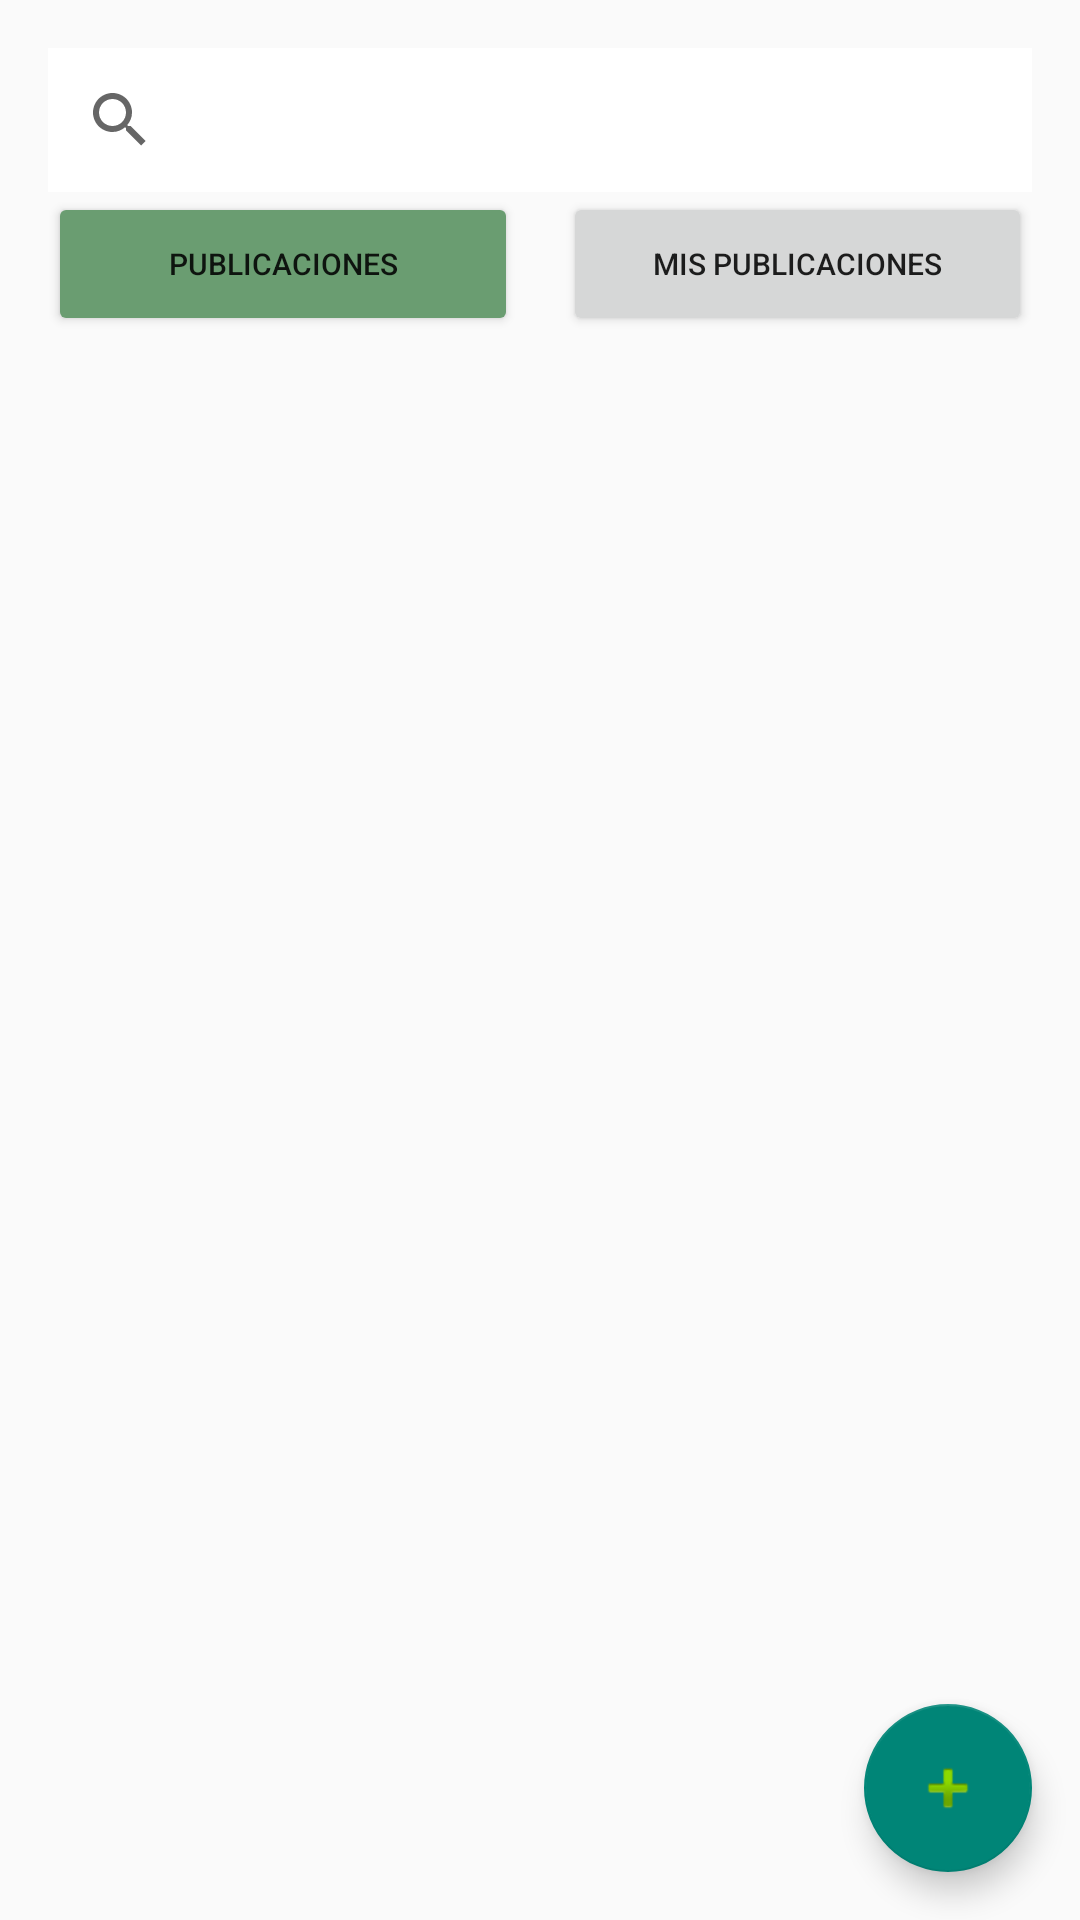

This screen was rendered from an Android layout file. Write that file and the resources it references.
<!-- AndroidManifest.xml: application theme Theme.WalkbuyLogin -->
<!-- res/layout/activity_user_publications.xml -->
<?xml version="1.0" encoding="utf-8"?>
<androidx.constraintlayout.widget.ConstraintLayout xmlns:android="http://schemas.android.com/apk/res/android"
    xmlns:app="http://schemas.android.com/apk/res-auto"
    xmlns:tools="http://schemas.android.com/tools"
    android:layout_width="match_parent"
    android:layout_height="match_parent"
    tools:context=".UserPublicationsActivity">
    <LinearLayout
        android:id="@+id/linearLayout"
        android:layout_width="0dp"
        android:layout_height="0dp"
        android:layout_marginStart="16dp"
        android:layout_marginTop="16dp"
        android:layout_marginEnd="16dp"
        android:layout_marginBottom="16dp"
        android:orientation="vertical"
        app:layout_constraintBottom_toBottomOf="parent"
        app:layout_constraintEnd_toEndOf="parent"
        app:layout_constraintStart_toStartOf="parent"
        app:layout_constraintTop_toTopOf="parent">

        <SearchView
            android:id="@+id/search"
            android:layout_width="match_parent"
            android:layout_height="wrap_content"
            android:background="#FFFFFF"
            android:backgroundTint="#FFFFFF"
            android:queryHint="Buscar" />



        <LinearLayout
            android:layout_width="match_parent"
            android:layout_height="wrap_content"
            android:gravity="center"
            android:orientation="horizontal">

            <Button
                android:id="@+id/btn_publications"
                android:layout_width="match_parent"
                android:layout_height="wrap_content"
                android:layout_weight="1"
                android:backgroundTint="@color/green"
                android:text="Publicaciones"
                android:textSize="10sp"
                app:cornerRadius="50dp" />

            <Space
                android:layout_width="15dp"
                android:layout_height="wrap_content" />

            <Button
                android:layout_width="match_parent"
                android:layout_height="wrap_content"
                android:layout_weight="1"
                android:text="Mis publicaciones"
                android:textSize="10sp"
                app:cornerRadius="50dp" />

        </LinearLayout>

        <Space
            android:layout_width="match_parent"
            android:layout_height="10dp" />

        <androidx.recyclerview.widget.RecyclerView
            android:id="@+id/UserPublicationsRecyclerView"
            android:layout_width="match_parent"
            android:layout_height="match_parent"
            android:scrollbars="horizontal|vertical"
            android:orientation="horizontal"/>

    </LinearLayout>
    <com.google.android.material.floatingactionbutton.FloatingActionButton
        android:id="@+id/fb_add_publication"
        android:layout_width="wrap_content"
        android:layout_height="wrap_content"
        android:layout_marginEnd="16dp"
        android:layout_marginBottom="16dp"
        android:layout_weight="1"
        android:clickable="true"
        android:focusable="true"
        app:layout_constraintBottom_toBottomOf="parent"
        app:layout_constraintEnd_toEndOf="parent"
        app:srcCompat="@android:drawable/ic_input_add"
        tools:ignore="SpeakableTextPresentCheck" />

</androidx.constraintlayout.widget.ConstraintLayout>
<!-- resources referenced by this layout -->
<resources>
  <color name="green">#6A9D71</color>
  <style name="Theme.WalkbuyLogin" parent="Theme.AppCompat.DayNight.NoActionBar">
          
          <item name="colorPrimary">@color/green</item>
          <item name="colorPrimaryVariant">@color/green2</item>
          <item name="colorOnPrimary">@color/white</item>
          
          <item name="colorSecondary">@color/green3</item>
          <item name="colorSecondaryVariant">@color/green4</item>
          <item name="colorOnSecondary">@color/black</item>
          
          <item name="android:statusBarColor" tools:targetApi="21">?attr/colorPrimary</item>
          
      </style>
  <color name="green2">#a0f6ad</color>
  <color name="white">#FFFFFFFF</color>
  <color name="green3">#506351</color>
  <color name="green4">#d3e8d2</color>
  <color name="black">#FF000000</color>
</resources>
